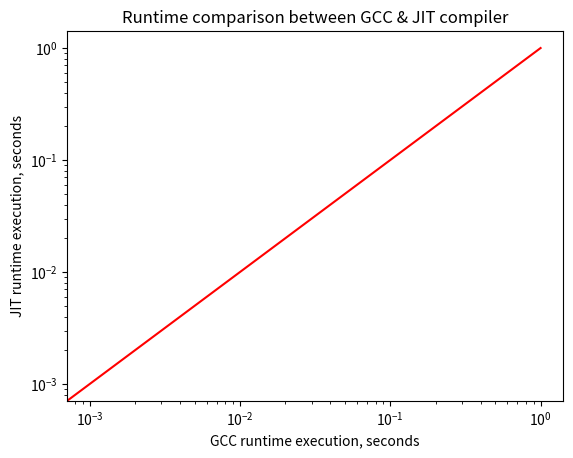

Here is the Python script that generated this plot:
#!/usr/bin/python3

import sys
import numpy as np
import matplotlib.pyplot as plt

temp = 0
a_pair = (0,0)
runtime_pairs = []
gcc_runtime = []
jit_runtime = []

flag = False
counter = 0
avg = 0
for line in sys.stdin:
        line = float(int(line)/1e6)
        avg += line

        '''
        if flag == True:
                gcc_runtime.append(line)
                runtime_pairs.append((temp, line))
        else:
                temp = line
                jit_runtime.append(line)
        '''

        counter += 1
        if counter % 5 == 0:
            flag = not flag
            avg = avg/5.0

            if flag == True:
                gcc_runtime.append(avg)
            else:
                jit_runtime.append(avg)

# Log-log scaling
x = np.linspace(0, 1, 1000)
plt.plot(x, x, 'r-')
plt.scatter(gcc_runtime, jit_runtime)
plt.gca().set_xscale('log')
plt.gca().set_yscale('log')

# DEBUGGING
#i = 0
#for x,y in zip(gcc_runtime, jit_runtime):
#    label = "{:.2f}".format(i)
#    plt.annotate(label, (x,y), textcoords="offset points", xytext=(0,10), ha='center')
#    i+=1

plt.title('Runtime comparison between GCC & JIT compiler')
plt.xlabel('GCC runtime execution, seconds')
plt.ylabel('JIT runtime execution, seconds')
plt.show()
